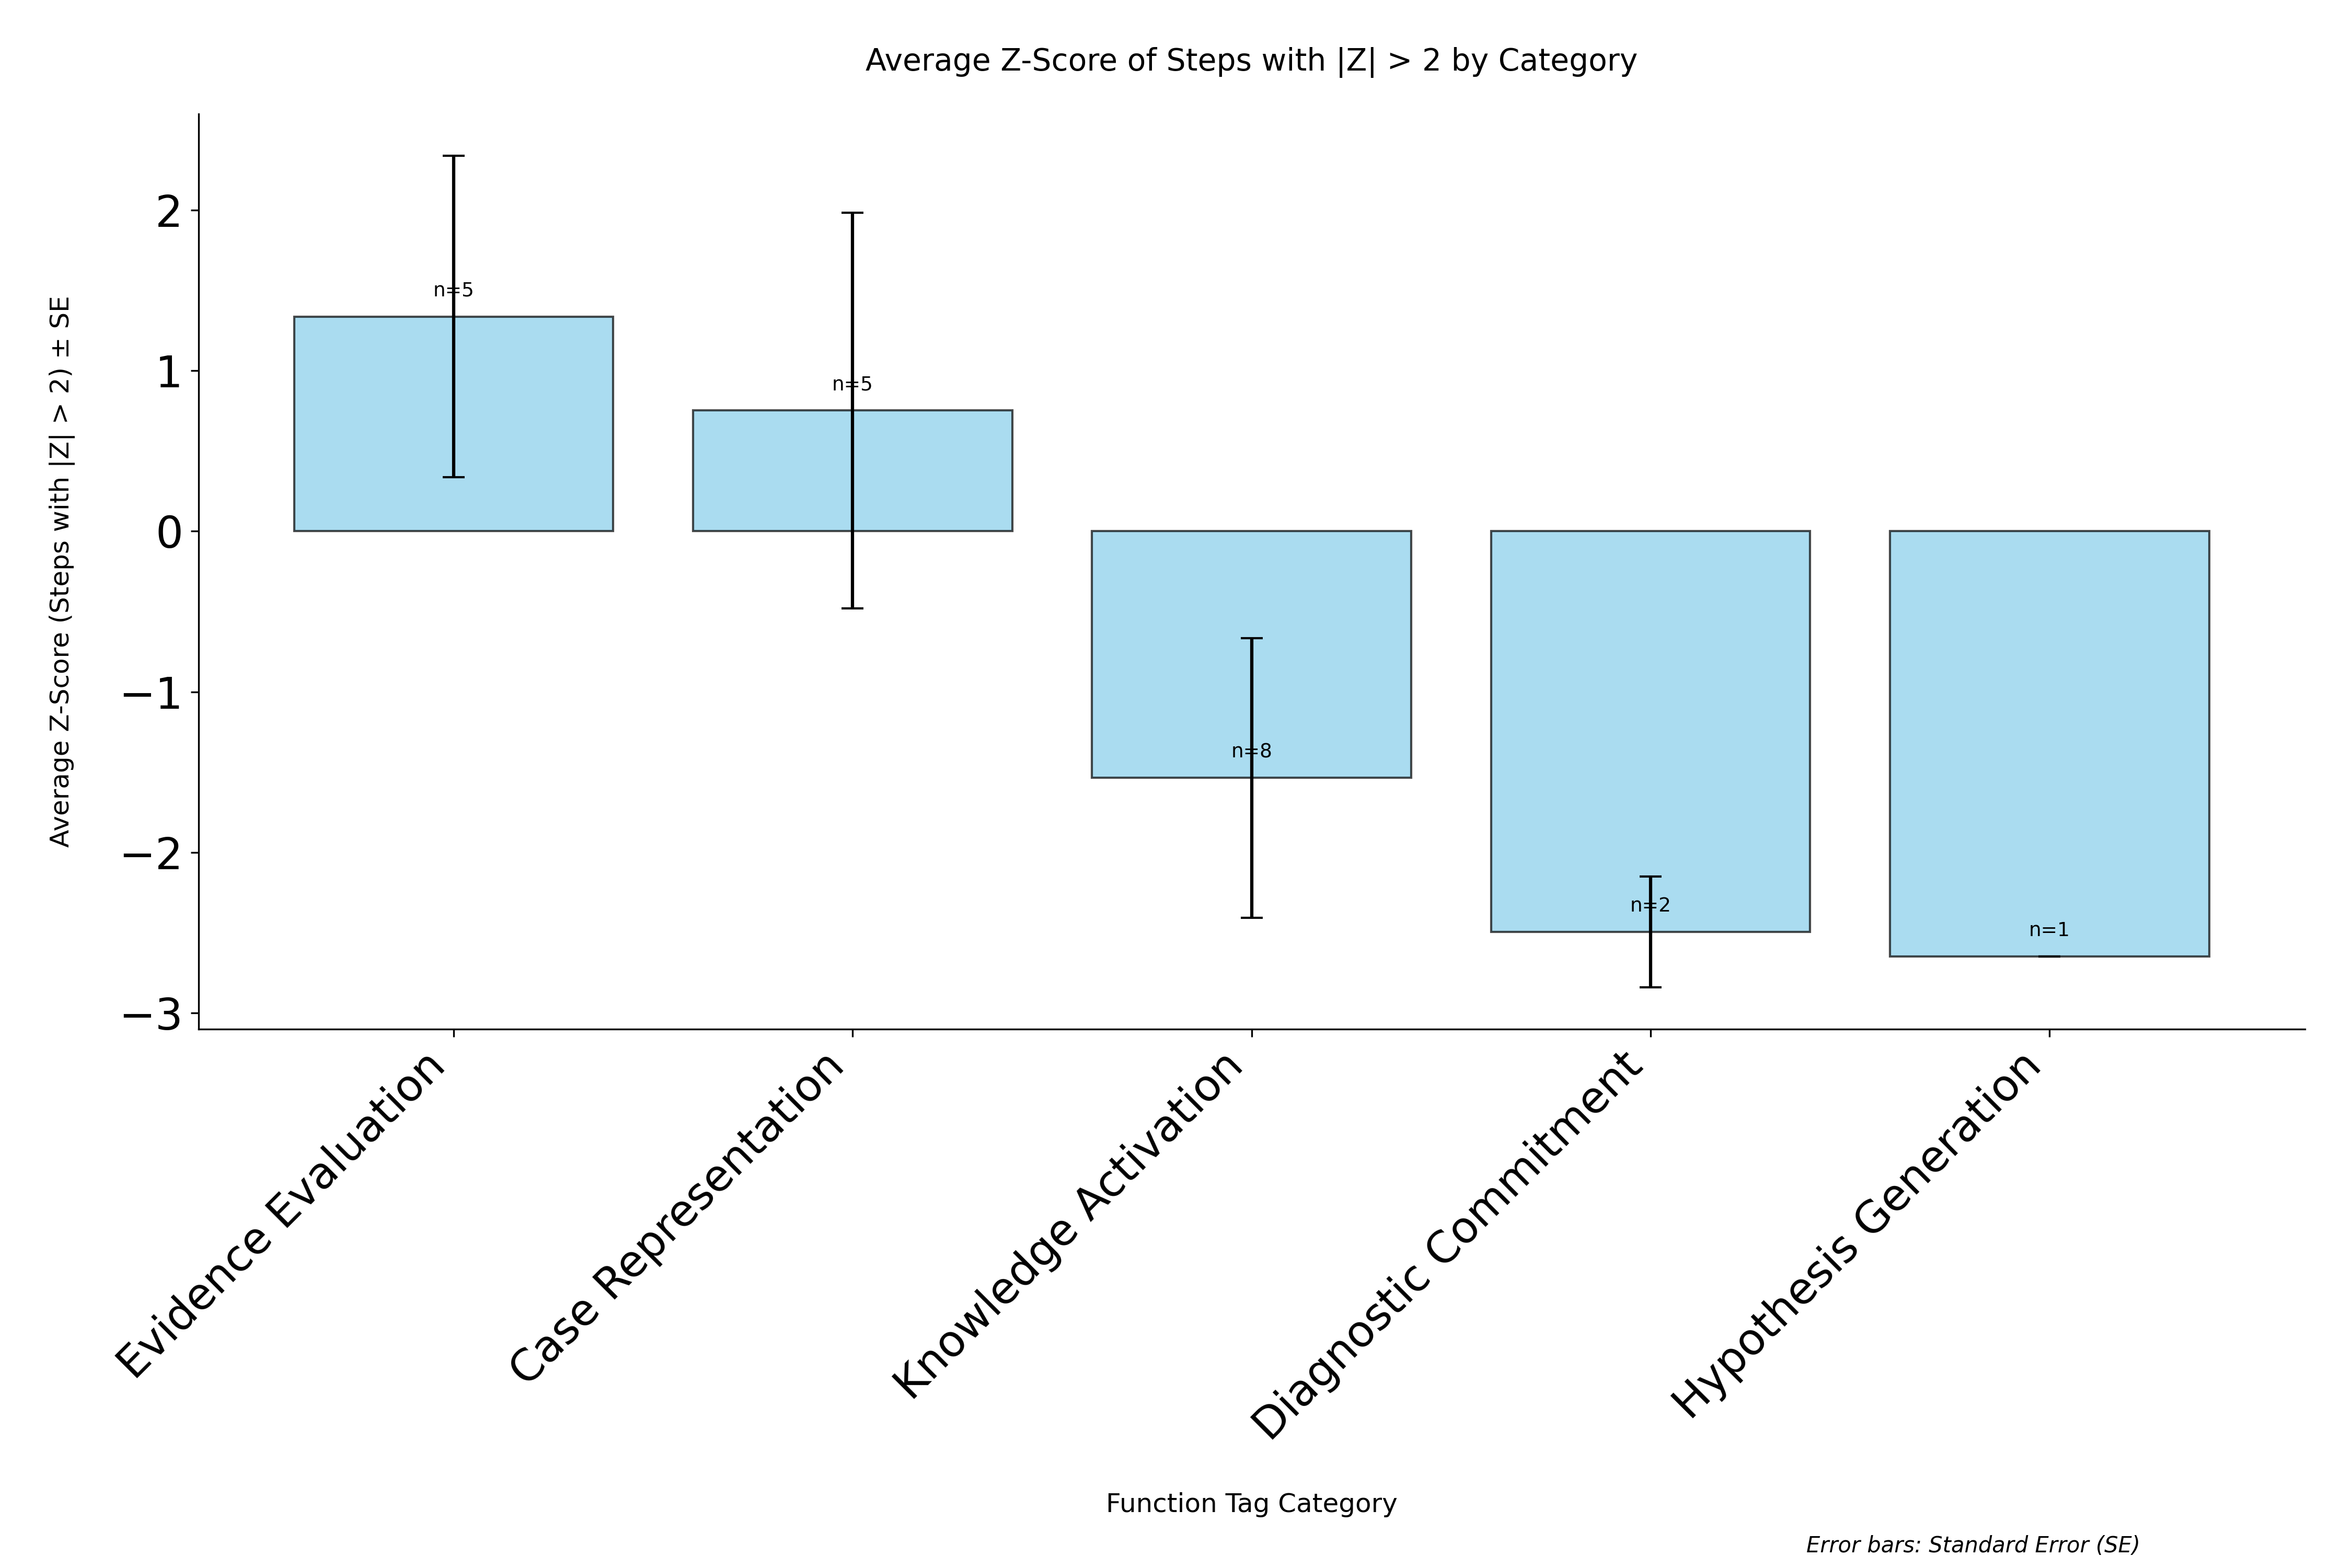

The file beside this chart, header and first rows:
category, avg_zscore, std_zscore, standard_error, count
Evidence Evaluation, 1.337, 2.238, 1.001, 5
Case Representation, 0.7511, 2.756, 1.233, 5
Knowledge Activation, -1.536, 2.463, 0.8708, 8
Diagnostic Commitment, -2.496, 0.4876, 0.3448, 2
Hypothesis Generation, -2.648, 0.0, 0.0, 1
